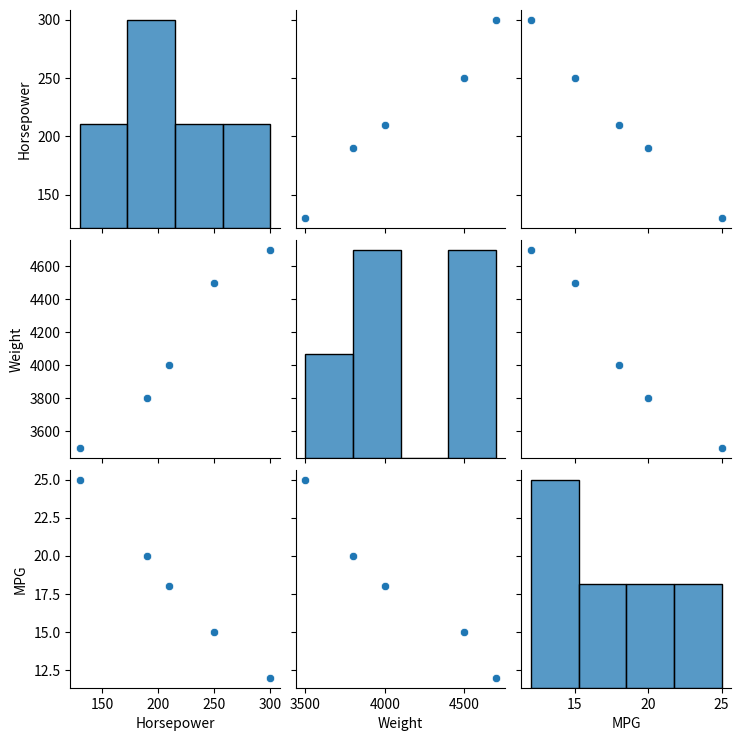

Here is the Python script that generated this plot:
import seaborn as sns
import pandas as pd


"""
# Learn how to visualize multiple variables simultaneously to uncover deeper insights.

You have a dataset containing information about different cars, including horsepower, weight, and fuel efficiency. 
Visualize the relationship between these variables using a scatterplot matrix to uncover potential correlations.
"""

# Sample dataset: Car attributes
data = {'Horsepower': [130, 250, 190, 300, 210],
        'Weight': [3500, 4500, 3800, 4700, 4000],
        'MPG': [25, 15, 20, 12, 18]}
df = pd.DataFrame(data)


import matplotlib.pyplot as plt

# Create a pairplot (scatterplot matrix)
sns.pairplot(df)
plt.show()



"""
Why a Scatterplot Matrix?

This type of visualization is useful when you have more than two continuous variables 
and you want to explore pairwise relationships across the dataset. 
It gives a comprehensive view of the correlations between multiple variables in one chart.
"""
